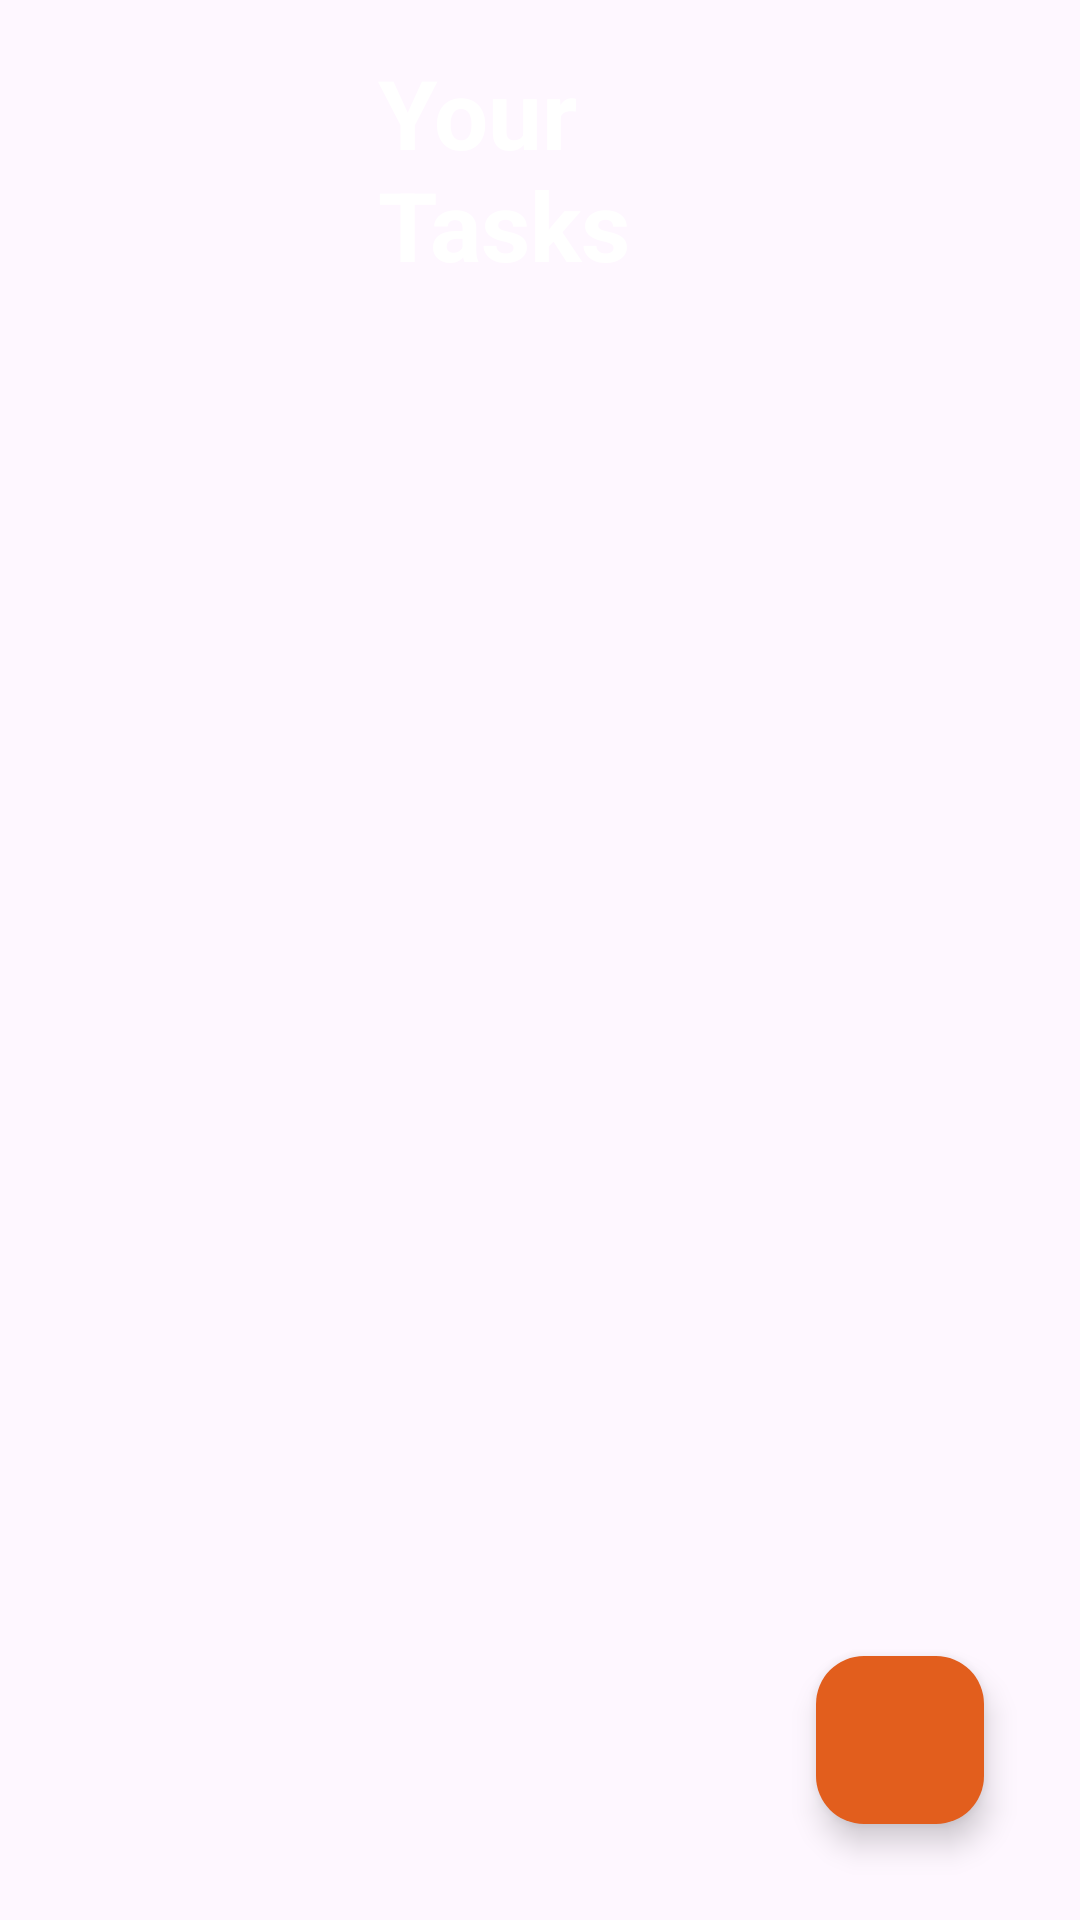

Write the Android layout XML for this screen, with the resource values it uses.
<!-- AndroidManifest.xml: application theme Theme.Task_manager5 -->
<!-- res/layout/activity_main.xml -->
<?xml version="1.0" encoding="utf-8"?>
<RelativeLayout xmlns:android="http://schemas.android.com/apk/res/android"
    xmlns:app="http://schemas.android.com/apk/res-auto"
    android:layout_width="match_parent"
    android:layout_height="match_parent">

    <TextView
        android:id="@+id/tasksText"
        android:layout_width="wrap_content"
        android:layout_height="wrap_content"
        android:layout_alignParentStart="true"
        android:layout_alignParentEnd="true"
        android:layout_marginStart="126dp"
        android:layout_marginTop="16dp"
        android:layout_marginEnd="125dp"
        android:layout_marginBottom="16dp"
        android:text="@string/tasks"
        android:textColor="@android:color/white"
        android:textSize="32sp"
        android:textStyle="bold" />

    <androidx.recyclerview.widget.RecyclerView
        android:id="@+id/tasksRecyclerView"
        android:layout_width="match_parent"
        android:layout_height="wrap_content"
        android:layout_below="@id/tasksText"
        app:layoutManager="androidx.recyclerview.widget.LinearLayoutManager"
        android:nestedScrollingEnabled="true" />

    <TextView
        android:id="@+id/taskCountText"
        android:layout_width="wrap_content"
        android:layout_height="wrap_content"
        android:layout_below="@id/tasksRecyclerView"
        android:layout_alignParentEnd="true"
        android:layout_marginTop="428dp"
        android:layout_marginEnd="327dp"
        android:textColor="@android:color/white"
        android:textSize="18sp" />

    <com.google.android.material.floatingactionbutton.FloatingActionButton
        android:id="@+id/fab"
        android:layout_width="wrap_content"
        android:layout_height="wrap_content"
        android:layout_alignParentEnd="true"
        android:layout_alignParentBottom="true"
        android:layout_marginStart="32dp"
        android:layout_marginTop="32dp"
        android:layout_marginEnd="32dp"
        android:layout_marginBottom="32dp"
        android:backgroundTint="@color/orange"
        android:src="@drawable/baseline_add_24" />

</RelativeLayout>
<!-- resources referenced by this layout -->
<resources>
  <color name="orange">#e25e1d</color>
  <string name="tasks">Your Tasks</string>
  <style name="Theme.Task_manager5" parent="Base.Theme.Task_manager5" />
  <style name="Base.Theme.Task_manager5" parent="Theme.Material3.DayNight.NoActionBar">
          
          
      </style>
</resources>
